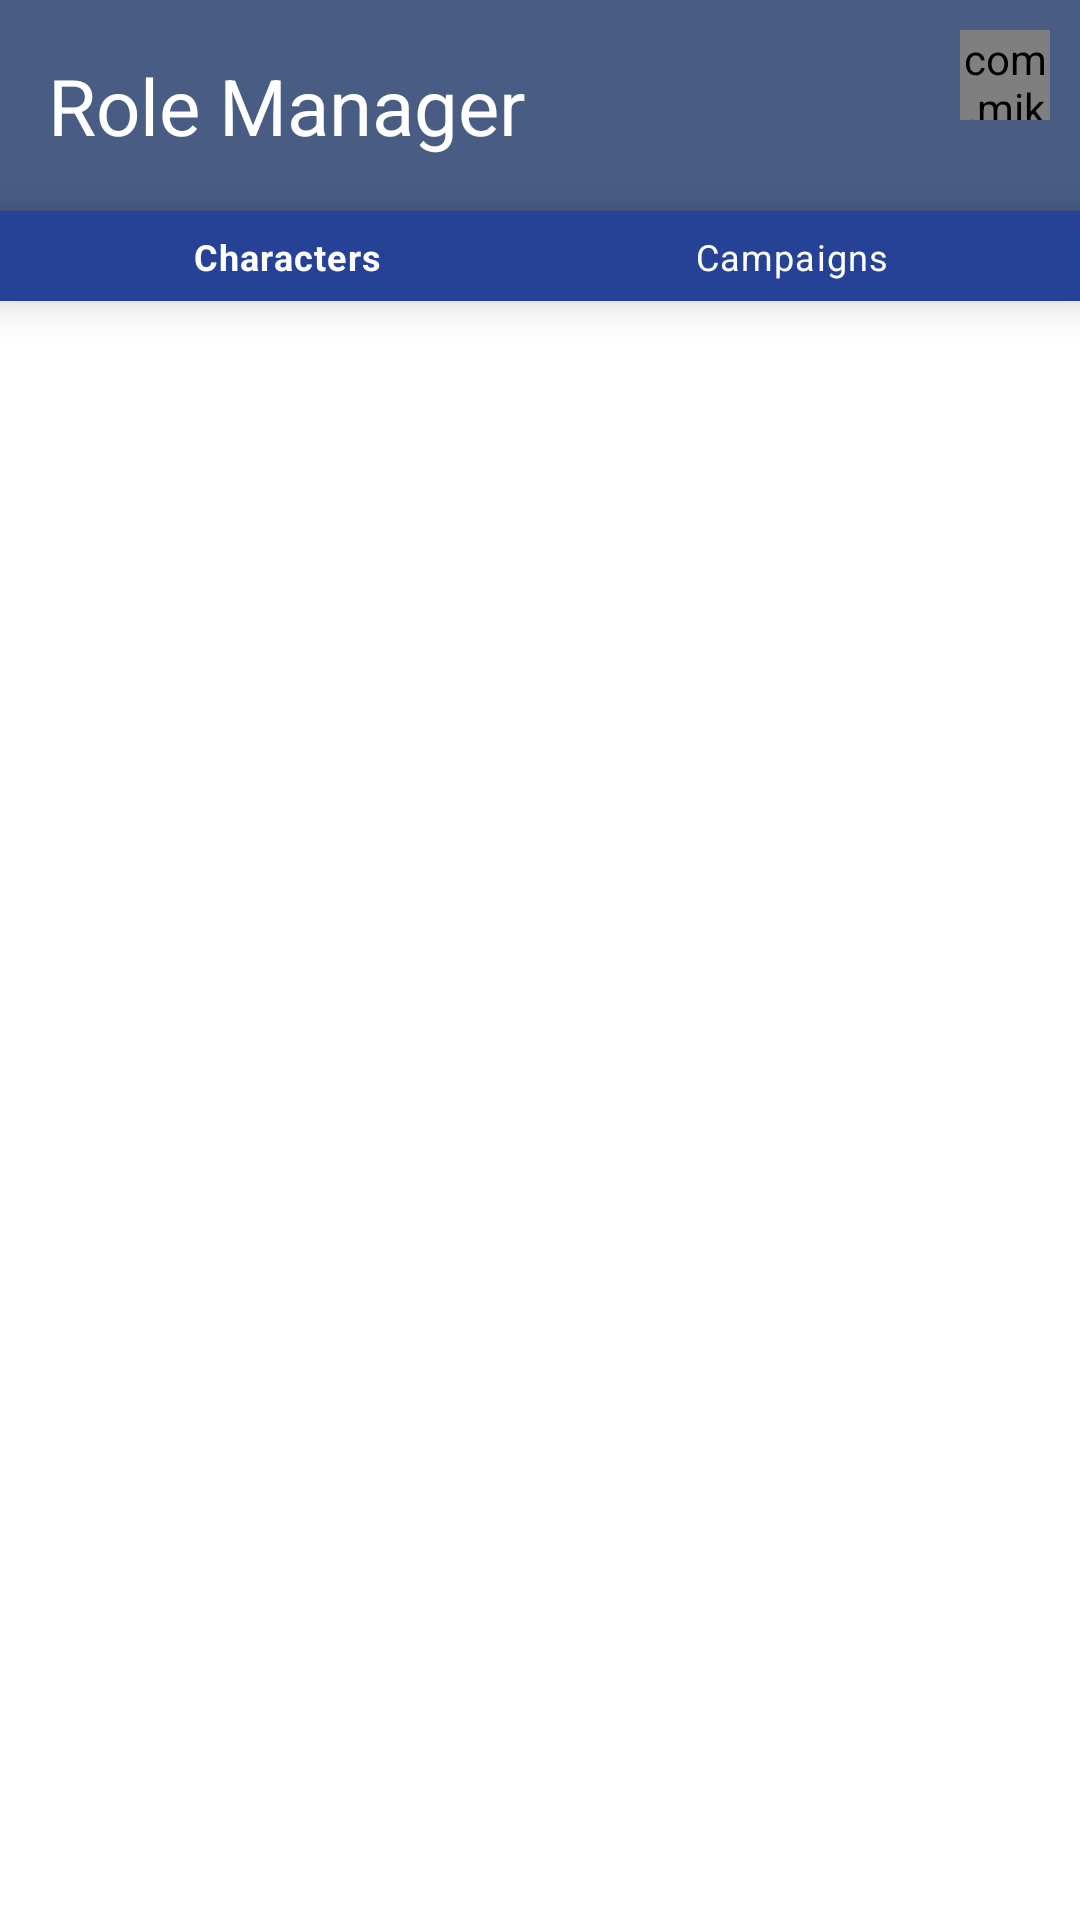

Write the Android layout XML for this screen, with the resource values it uses.
<!-- AndroidManifest.xml: application theme Theme.RoleManager -->
<!-- res/layout/activity_home.xml -->
<?xml version="1.0" encoding="utf-8"?>
<androidx.constraintlayout.widget.ConstraintLayout xmlns:android="http://schemas.android.com/apk/res/android"
    xmlns:app="http://schemas.android.com/apk/res-auto"
    xmlns:tools="http://schemas.android.com/tools"
    android:layout_width="match_parent"
    android:layout_height="match_parent"
    tools:context=".campaigns.HomeActivity">

    <include
        android:id="@+id/toolbar_1"
        layout="@layout/default_toolbar" />

    <com.google.android.material.bottomnavigation.BottomNavigationView
        android:id="@+id/topNav"
        android:layout_width="0dp"
        android:layout_height="30dp"
        android:background="#254297"
        app:itemIconTint="@color/white"
        app:itemTextColor="#FFFFFF"
        app:layout_constraintBottom_toTopOf="@+id/fragment"
        app:layout_constraintEnd_toEndOf="parent"
        app:layout_constraintStart_toStartOf="parent"
        app:layout_constraintTop_toBottomOf="@id/toolbar_1"
        app:menu="@menu/menu_home" />

    <FrameLayout
        android:id="@+id/fragment"
        android:layout_width="0dp"
        android:layout_height="0dp"
        app:layout_constraintBottom_toBottomOf="parent"
        app:layout_constraintEnd_toEndOf="parent"
        app:layout_constraintStart_toStartOf="parent"
        app:layout_constraintTop_toBottomOf="@id/topNav">

    </FrameLayout>

</androidx.constraintlayout.widget.ConstraintLayout>
<!-- res/layout/default_toolbar.xml (included above) -->
<?xml version="1.0" encoding="utf-8"?>
<com.google.android.material.appbar.AppBarLayout xmlns:android="http://schemas.android.com/apk/res/android"
    xmlns:tools="http://schemas.android.com/tools"
    android:layout_width="match_parent"
    android:layout_height="wrap_content"
    xmlns:app="http://schemas.android.com/apk/res-auto"
    android:background="@color/white"
    >

    <androidx.appcompat.widget.Toolbar
        android:id="@+id/toolbar"
        android:layout_width="match_parent"
        android:layout_height="wrap_content"
        android:background="@color/toolbar"
        android:theme="@style/ToolbarTheme"
        app:titleTextColor="@color/white"
        >

        <androidx.constraintlayout.widget.ConstraintLayout
            android:layout_width="match_parent"
            android:layout_height="match_parent">

            <TextView
                android:id="@+id/title"

                android:layout_width="wrap_content"
                android:layout_height="match_parent"

                android:text="Role Manager"
                android:textColor="@color/default_font_color"

                android:textSize="26sp"

                app:layout_constraintBottom_toBottomOf="parent"

                app:layout_constraintTop_toTopOf="parent"
                tools:layout_editor_absoluteX="90dp" />

            <TextView
                android:id="@+id/list_campaign_players"

                android:layout_width="wrap_content"
                android:layout_height="match_parent"

                android:textColor="@color/default_font_color"

                android:textSize="13sp"

                app:layout_constraintStart_toStartOf="@id/title"

                app:layout_constraintTop_toBottomOf="@id/title" />

            <com.mikhaellopez.circularimageview.CircularImageView
                android:id="@+id/setttings_icon"
                android:layout_width="30dp"
                android:layout_height="30dp"
                android:src="@drawable/boar"

                app:civ_border_color="@color/circle_image_view_border_color"
                app:civ_border_width="2dp"
                app:civ_shadow="false"
                app:civ_circle_color="@color/default_input_field_background"

                app:layout_constraintRight_toRightOf="parent"
                app:layout_constraintTop_toTopOf="parent"

                android:layout_marginTop="10dp"
                android:layout_marginRight="10dp"
                />

        </androidx.constraintlayout.widget.ConstraintLayout>



    </androidx.appcompat.widget.Toolbar>

</com.google.android.material.appbar.AppBarLayout>
<!-- resources referenced by this layout -->
<resources>
  <color name="circle_image_view_border_color">#FFFFFF</color>
  <color name="default_font_color">#FFFFFF</color>
  <color name="default_input_field_background">#A8A4CE</color>
  <color name="toolbar">#495C83</color>
  <color name="white">#FFFFFFFF</color>
  <style name="ToolbarTheme" parent="ThemeOverlay.MaterialComponents.ActionBar">
          <item name="colorControlNormal">@color/toolbar</item>
      </style>
  <style name="Theme.RoleManager" parent="Theme.MaterialComponents.DayNight.NoActionBar">
          
          <item name="colorPrimary">@color/purple_500</item>
          <item name="colorPrimaryVariant">@color/purple_700</item>
          <item name="colorOnPrimary">@color/white</item>
          
          <item name="colorSecondary">@color/teal_200</item>
          <item name="colorSecondaryVariant">@color/teal_700</item>
          <item name="colorOnSecondary">@color/black</item>
          
          <item name="android:statusBarColor" tools:targetApi="l">?attr/colorPrimaryVariant</item>
          
          <item name="android:textColor">@color/default_font_color</item>
  
          <item name="boxStrokeColor">@color/white</item>
      </style>
  <color name="purple_500">#FF6200EE</color>
  <color name="purple_700">#FF3700B3</color>
  <color name="teal_200">#FF03DAC5</color>
  <color name="teal_700">#FF018786</color>
  <color name="black">#FF000000</color>
</resources>
